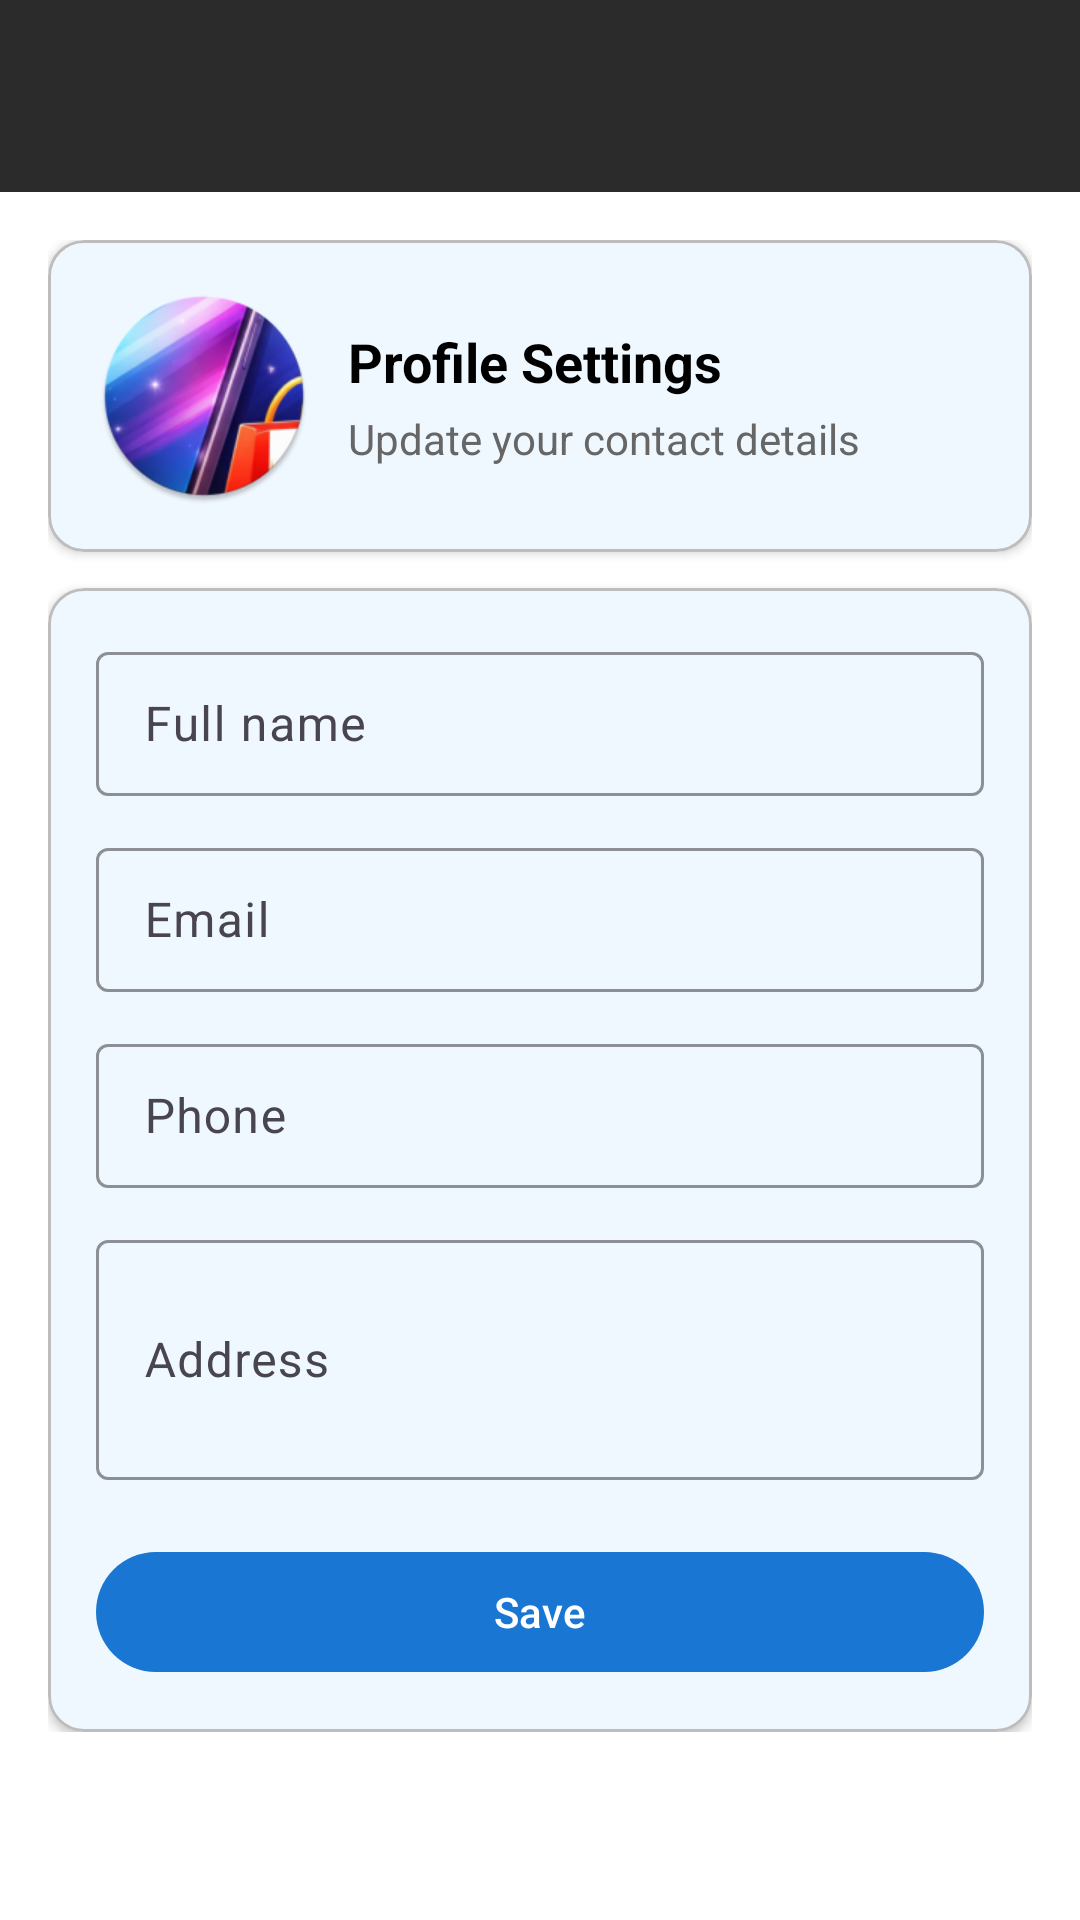

Reconstruct the res/layout file that produces this screen, plus the resources it refers to.
<!-- AndroidManifest.xml: application theme Theme.PHONE_SHOP_APP -->
<!-- res/layout/activity_settings.xml -->
<?xml version="1.0" encoding="utf-8"?>
<androidx.coordinatorlayout.widget.CoordinatorLayout xmlns:android="http://schemas.android.com/apk/res/android"
    xmlns:app="http://schemas.android.com/apk/res-auto"
    android:layout_width="match_parent"
    android:layout_height="match_parent"
    android:background="@color/white">

    <com.google.android.material.appbar.MaterialToolbar
        android:id="@+id/toolbar_settings"
        android:layout_width="match_parent"
        android:layout_height="?attr/actionBarSize"
        android:background="@color/pale_black"
        android:titleTextColor="@color/white"
        android:title="Settings"
        app:popupTheme="@style/Theme.MaterialComponents.Light" />

    <ScrollView
        android:layout_width="match_parent"
        android:layout_height="match_parent"
        android:layout_marginTop="?attr/actionBarSize"
        android:padding="16dp">

        <LinearLayout
            android:layout_width="match_parent"
            android:layout_height="wrap_content"
            android:orientation="vertical">

            
            <com.google.android.material.card.MaterialCardView
                android:layout_width="match_parent"
                android:layout_height="wrap_content"
                android:layout_marginBottom="12dp"
                app:cardCornerRadius="12dp"
                app:cardElevation="2dp"
                app:cardBackgroundColor="@color/alice_blue"
                app:strokeColor="@color/card_border_gray"
                app:strokeWidth="1dp">

                <LinearLayout
                    android:layout_width="match_parent"
                    android:layout_height="wrap_content"
                    android:orientation="horizontal"
                    android:padding="16dp"
                    android:gravity="center_vertical">

                    <ImageView
                        android:layout_width="72dp"
                        android:layout_height="72dp"
                        android:src="@mipmap/ic_launcher_round"
                        android:contentDescription="Profile"
                        android:scaleType="centerCrop" />

                    <LinearLayout
                        android:layout_width="0dp"
                        android:layout_height="wrap_content"
                        android:layout_weight="1"
                        android:orientation="vertical"
                        android:layout_marginStart="12dp">

                        <TextView
                            android:layout_width="wrap_content"
                            android:layout_height="wrap_content"
                            android:text="Profile Settings"
                            android:textSize="18sp"
                            android:textStyle="bold"
                            android:textColor="@color/black" />

                        <TextView
                            android:layout_width="wrap_content"
                            android:layout_height="wrap_content"
                            android:text="Update your contact details"
                            android:textSize="14sp"
                            android:textColor="#666666"
                            android:layout_marginTop="4dp" />

                    </LinearLayout>

                </LinearLayout>

            </com.google.android.material.card.MaterialCardView>

            
            <com.google.android.material.card.MaterialCardView
                android:layout_width="match_parent"
                android:layout_height="wrap_content"
                app:cardCornerRadius="12dp"
                app:cardElevation="2dp"
                app:cardBackgroundColor="@color/alice_blue"
                app:strokeColor="@color/card_border_gray"
                app:strokeWidth="1dp">

                <LinearLayout
                    android:layout_width="match_parent"
                    android:layout_height="wrap_content"
                    android:orientation="vertical"
                    android:padding="16dp">

                    <com.google.android.material.textfield.TextInputLayout
                        android:layout_width="match_parent"
                        android:layout_height="wrap_content"
                        android:hint="Full name"
                        app:boxBackgroundMode="outline"
                        app:boxStrokeColor="@color/card_border_gray">

                        <com.google.android.material.textfield.TextInputEditText
                            android:id="@+id/etName"
                            android:layout_width="match_parent"
                            android:layout_height="48dp"
                            android:inputType="textPersonName"
                            android:textColor="@color/black" />
                    </com.google.android.material.textfield.TextInputLayout>

                    <com.google.android.material.textfield.TextInputLayout
                        android:layout_width="match_parent"
                        android:layout_height="wrap_content"
                        android:hint="Email"
                        android:layout_marginTop="12dp"
                        app:boxBackgroundMode="outline"
                        app:boxStrokeColor="@color/card_border_gray">

                        <com.google.android.material.textfield.TextInputEditText
                            android:id="@+id/etEmail"
                            android:layout_width="match_parent"
                            android:layout_height="48dp"
                            android:inputType="textEmailAddress"
                            android:textColor="@color/black" />
                    </com.google.android.material.textfield.TextInputLayout>

                    <com.google.android.material.textfield.TextInputLayout
                        android:layout_width="match_parent"
                        android:layout_height="wrap_content"
                        android:hint="Phone"
                        android:layout_marginTop="12dp"
                        app:boxBackgroundMode="outline"
                        app:boxStrokeColor="@color/card_border_gray">

                        <com.google.android.material.textfield.TextInputEditText
                            android:id="@+id/etPhone"
                            android:layout_width="match_parent"
                            android:layout_height="48dp"
                            android:inputType="phone"
                            android:textColor="@color/black" />
                    </com.google.android.material.textfield.TextInputLayout>

                    <com.google.android.material.textfield.TextInputLayout
                        android:layout_width="match_parent"
                        android:layout_height="wrap_content"
                        android:hint="Address"
                        android:layout_marginTop="12dp"
                        app:boxBackgroundMode="outline"
                        app:boxStrokeColor="@color/card_border_gray">

                        <com.google.android.material.textfield.TextInputEditText
                            android:id="@+id/etAddress"
                            android:layout_width="match_parent"
                            android:layout_height="80dp"
                            android:inputType="textPostalAddress"
                            android:textColor="@color/black" />
                    </com.google.android.material.textfield.TextInputLayout>

                    <com.google.android.material.button.MaterialButton
                        android:id="@+id/btnSaveSettings"
                        android:layout_width="match_parent"
                        android:layout_height="48dp"
                        android:layout_marginTop="20dp"
                        android:text="Save"
                        android:textAllCaps="false"
                        app:backgroundTint="@color/sign_in_blue"
                        android:textColor="@color/white" />

                </LinearLayout>
            </com.google.android.material.card.MaterialCardView>

        </LinearLayout>
    </ScrollView>

</androidx.coordinatorlayout.widget.CoordinatorLayout>
<!-- resources referenced by this layout -->
<resources>
  <color name="alice_blue">#F0F8FF</color>
  <color name="black">#FF000000</color>
  <color name="card_border_gray">#FFBDBDBD</color>
  <color name="pale_black">#FF2B2B2B</color>
  <color name="sign_in_blue">#FF1976D2</color>
  <color name="white">#FFFFFFFF</color>
  <!-- mipmap ic_launcher_round: webp bitmap (mipmap-hdpi, 8204 bytes) -->
  <style name="Theme.PHONE_SHOP_APP" parent="Base.Theme.PHONE_SHOP_APP" />
  <style name="Base.Theme.PHONE_SHOP_APP" parent="Theme.Material3.DayNight.NoActionBar">
  
          
          <item name="android:windowSplashScreenBackground">@color/white</item>
  
  
          
          <item name="android:windowSplashScreenIconBackgroundColor">@color/white</item>
  
      </style>
</resources>
